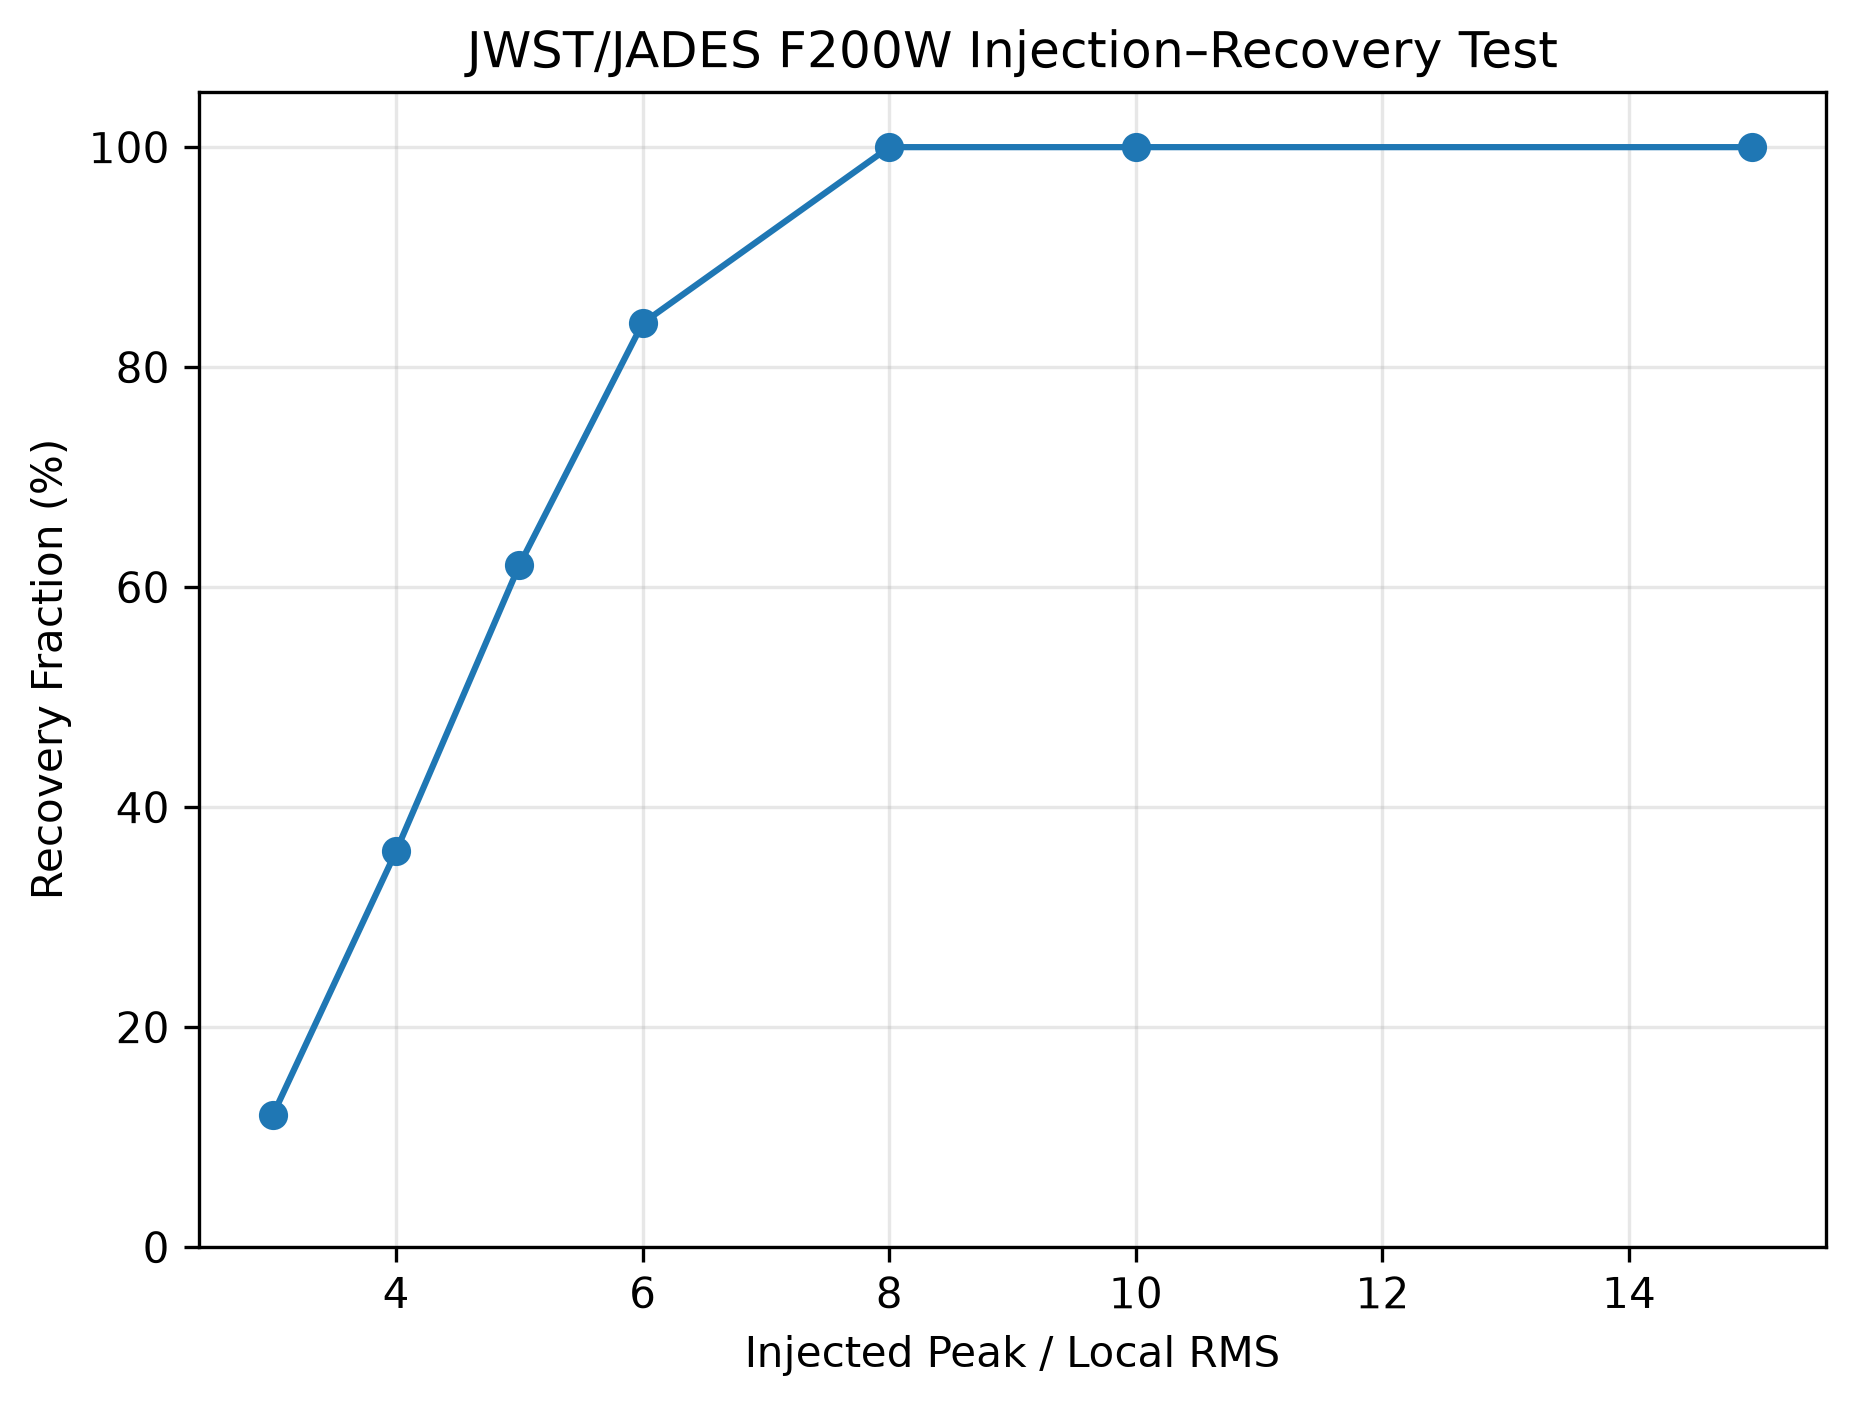

Data behind this chart, as committed beside it:
peak_sigma, injected, recovered, recovery_fraction
3, 100, 12, 0.12
4, 100, 36, 0.36
5, 100, 62, 0.62
6, 100, 84, 0.84
8, 100, 100, 1.0
10, 100, 100, 1.0
15, 100, 100, 1.0
